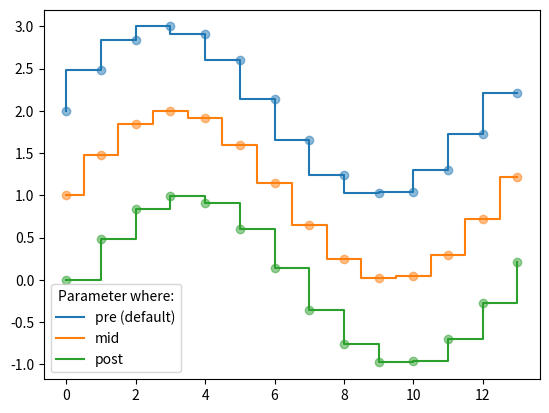

This chart was generated by the following Python code:
import numpy as np
import seaborn as sns
import matplotlib.pyplot as plt


data = np.random.normal(size=(20, 6)) + np.arange(6) / 2

"""
Let’s define a simple function to plot some offset sine waves, which will 
help us see the different stylistic parameters we can tweak.
"""
def sinplot(flip=1):
    x = np.linspace(0, 14, 100)
    for i in range(1, 7):
        plt.plot(x, np.sin(x + i * .5) * (7 - i) * flip)
"""
This is what the plot looks like with matplotlib defaults:
"""
# sinplot()
# plt.savefig('aesthetics_images\\image1.png')
"""
To switch to seaborn defaults, simply call the set() function.
"""
# sns.set()
# sinplot()
# plt.savefig('aesthetics_images\\image2.png')
"""
Seaborn splits matplotlib parameters into two independent groups. The first group 
sets the aesthetic style of the plot, and the second scales various elements of 
the figure so that it can be easily incorporated into different contexts.
The interface for manipulating these parameters are two pairs of functions. 
To control the style, use the axes_style() and set_style() functions. To scale 
the plot, use the plotting_context() and set_context() functions. In both cases, 
the first function returns a dictionary of parameters and the second sets the matplotlib defaults.
"""

"""
There are five preset seaborn themes: darkgrid, whitegrid, dark, white, and ticks. 
They are each suited to different applications and personal preferences. The default
theme is darkgrid. As mentioned above, the grid helps the plot serve as a lookup
table for quantitative information, and the white-on grey helps to keep the grid
from competing with lines that represent data. The whitegrid theme is similar, but
it is better suited to plots with heavy data elements:
"""
# sns.set_style("whitegrid")
# sns.boxplot(data=data)
# plt.savefig('aesthetics_images\\image3.png')
"""
For many plots, (especially for settings like talks, where you primarily want to 
use figures to provide impressions of patterns in the data), the grid is less necessary.
"""
# sns.set_style("dark")
# sinplot()
# plt.savefig('aesthetics_images\\image4.png')

# sns.set_style("white")
# sinplot()
# plt.savefig('aesthetics_images\\image5.png')

# sns.set_style("ticks")
# sinplot()
# plt.savefig('aesthetics_images\\image6.png')
"""
Both the white and ticks styles can benefit from removing the top and right axes spines,
which are not needed. The seaborn function despine() can be called to remove them:
"""
# sinplot()
# sns.despine()
# plt.savefig('aesthetics_images\\image7.png')
"""
Some plots benefit from offsetting the spines away from the data, which can also be 
done when calling despine(). When the ticks don’t cover the whole range of the axis, 
the trim parameter will limit the range of the surviving spines.
"""
# f, ax = plt.subplots()
# sns.violinplot(data=data)
# sns.despine(offset=10, trim=True)
# plt.savefig('aesthetics_images\\image8.png')
"""
You can also control which spines are removed with additional arguments to despine():
"""
# sns.set_style("whitegrid")
# sns.boxplot(data=data, palette="deep")
# sns.despine(left=True)
# plt.savefig('aesthetics_images\\image9.png')
"""
Although it’s easy to switch back and forth, you can also use the axes_style() function 
in a with statement to temporarily set plot parameters. This also allows you to make 
figures with differently-styled axes:
"""
# f = plt.figure()
# with sns.axes_style("darkgrid"):
#     ax = f.add_subplot(1, 2, 1)
#     sinplot()
# ax = f.add_subplot(1, 2, 2)
# sinplot(-1)
# plt.savefig('aesthetics_images\\image10.png')
"""
If you want to customize the seaborn styles, you can pass a dictionary of parameters 
to the rc argument of axes_style() and set_style(). Note that you can only override 
the parameters that are part of the style definition through this method. (However, 
the higher-level set() function takes a dictionary of any matplotlib parameters).
If you want to see what parameters are included, you can just call the function with 
no arguments, which will return the current settings:
"""
# print(sns.axes_style())
"""
You can then set different versions of these parameters:
"""
# sns.set_style("darkgrid", {"axes.facecolor": ".9"})
# sinplot()
# plt.savefig('aesthetics_images\\image11.png')
"""
A separate set of parameters control the scale of plot elements, which should let
you use the same code to make plots that are suited for use in settings where
larger or smaller plots are appropriate.
First let’s reset the default parameters by calling set():
"""
# sns.set()
"""
The four preset contexts, in order of relative size, are paper, notebook, talk, 
and poster. The notebook style is the default, and was used in the plots above.
"""
# sns.set_context("paper")
# sinplot()
# plt.savefig('aesthetics_images\\image12.png')
#
# sns.set_context("talk")
# sinplot()
# plt.savefig('aesthetics_images\\image13.png')

# sns.set_context("poster")
# sinplot()
# plt.savefig('aesthetics_images\\image14.png')
"""
Most of what you now know about the style functions should transfer to the context functions.
You can call set_context() with one of these names to set the parameters, and you can override 
the parameters by providing a dictionary of parameter values.
You can also independently scale the size of the font elements when changing the context. 
(This option is also available through the top-level set() function).
"""
# sns.set_context("notebook", font_scale=1.5, rc={"lines.linewidth": 2.5})
# sinplot()
# plt.savefig('aesthetics_images\\image15.png')





# plt.show()

import numpy as np
import matplotlib.pyplot as plt

x = np.arange(14)
y = np.sin(x / 2)

plt.step(x, y + 2, label='pre (default)')
plt.plot(x, y + 2, 'C0o', alpha=0.5)

plt.step(x, y + 1, where='mid', label='mid')
plt.plot(x, y + 1, 'C1o', alpha=0.5)

plt.step(x, y, where='post', label='post')
plt.plot(x, y, 'C2o', alpha=0.5)

plt.legend(title='Parameter where:')
plt.show()